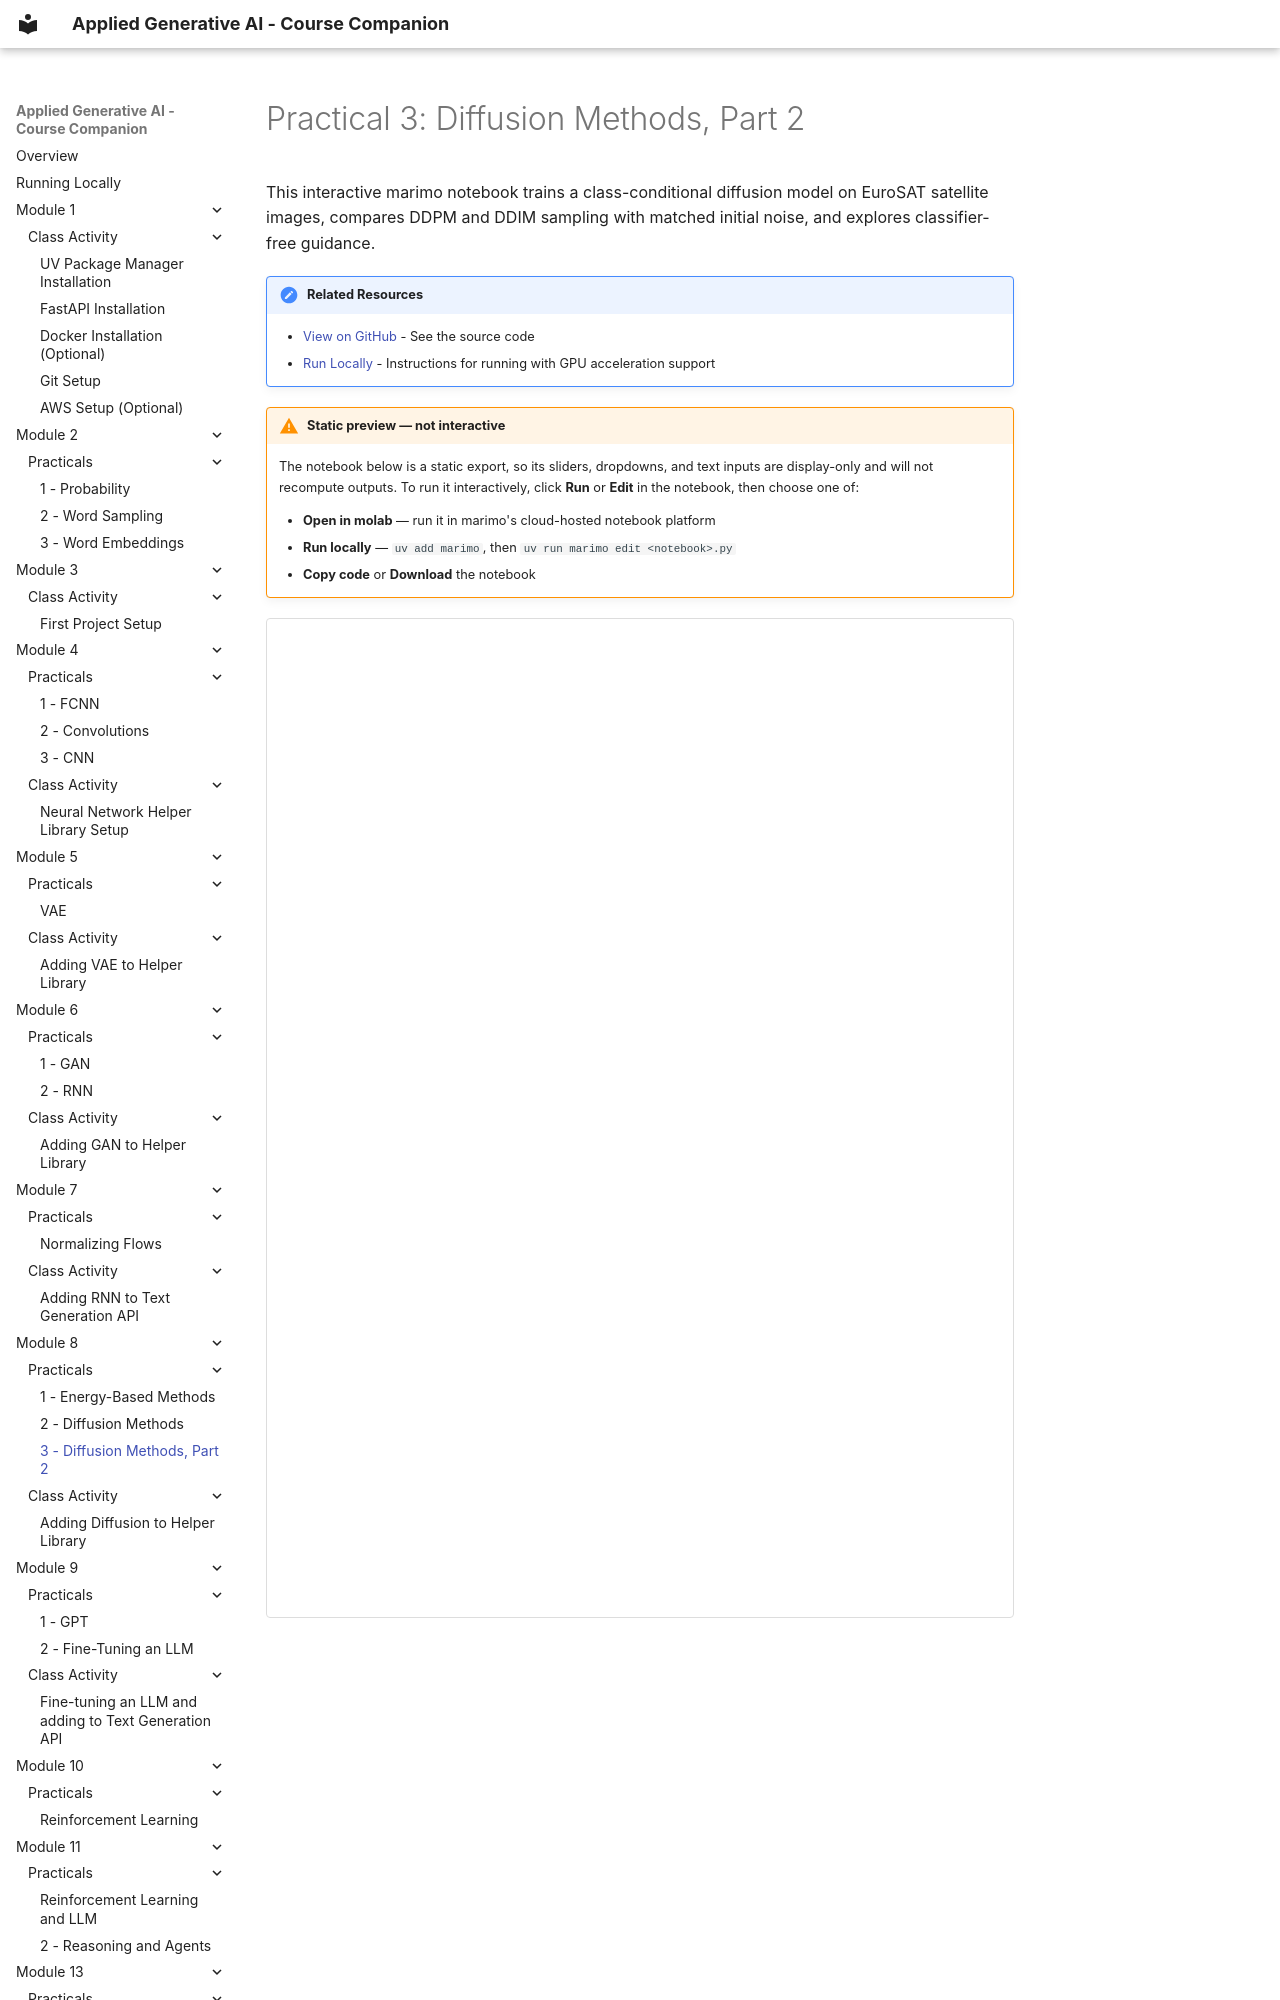

repository: mmerler/applied_genai_notebooks · page: Module 8/practical_3_diffusion_part2/index.html · generator: mkdocs

# Practical 3: Diffusion Methods, Part 2

This interactive marimo notebook trains a class-conditional diffusion model on EuroSAT satellite images, compares DDPM and DDIM sampling with matched initial noise, and explores classifier-free guidance.

!!! note "Related Resources"
    - [View on GitHub](https://github.com/mmerler/applied_genai_notebooks/blob/main/notebooks/Module_8_Practical_3_DiffusionMethods_Part2.py) - See the source code
    - [Run Locally](../running_locally.md) - Instructions for running with GPU acceleration support

!!! warning "Static preview — not interactive"
    The notebook below is a static export, so its sliders, dropdowns, and
    text inputs are display-only and will not recompute outputs. To run it
    interactively, click **Run** or **Edit** in the notebook, then choose one of:

    - **Open in molab** — run it in marimo's cloud-hosted notebook platform
    - **Run locally** — `uv add marimo`, then `uv run marimo edit <notebook>.py`
    - **Copy code** or **Download** the notebook
